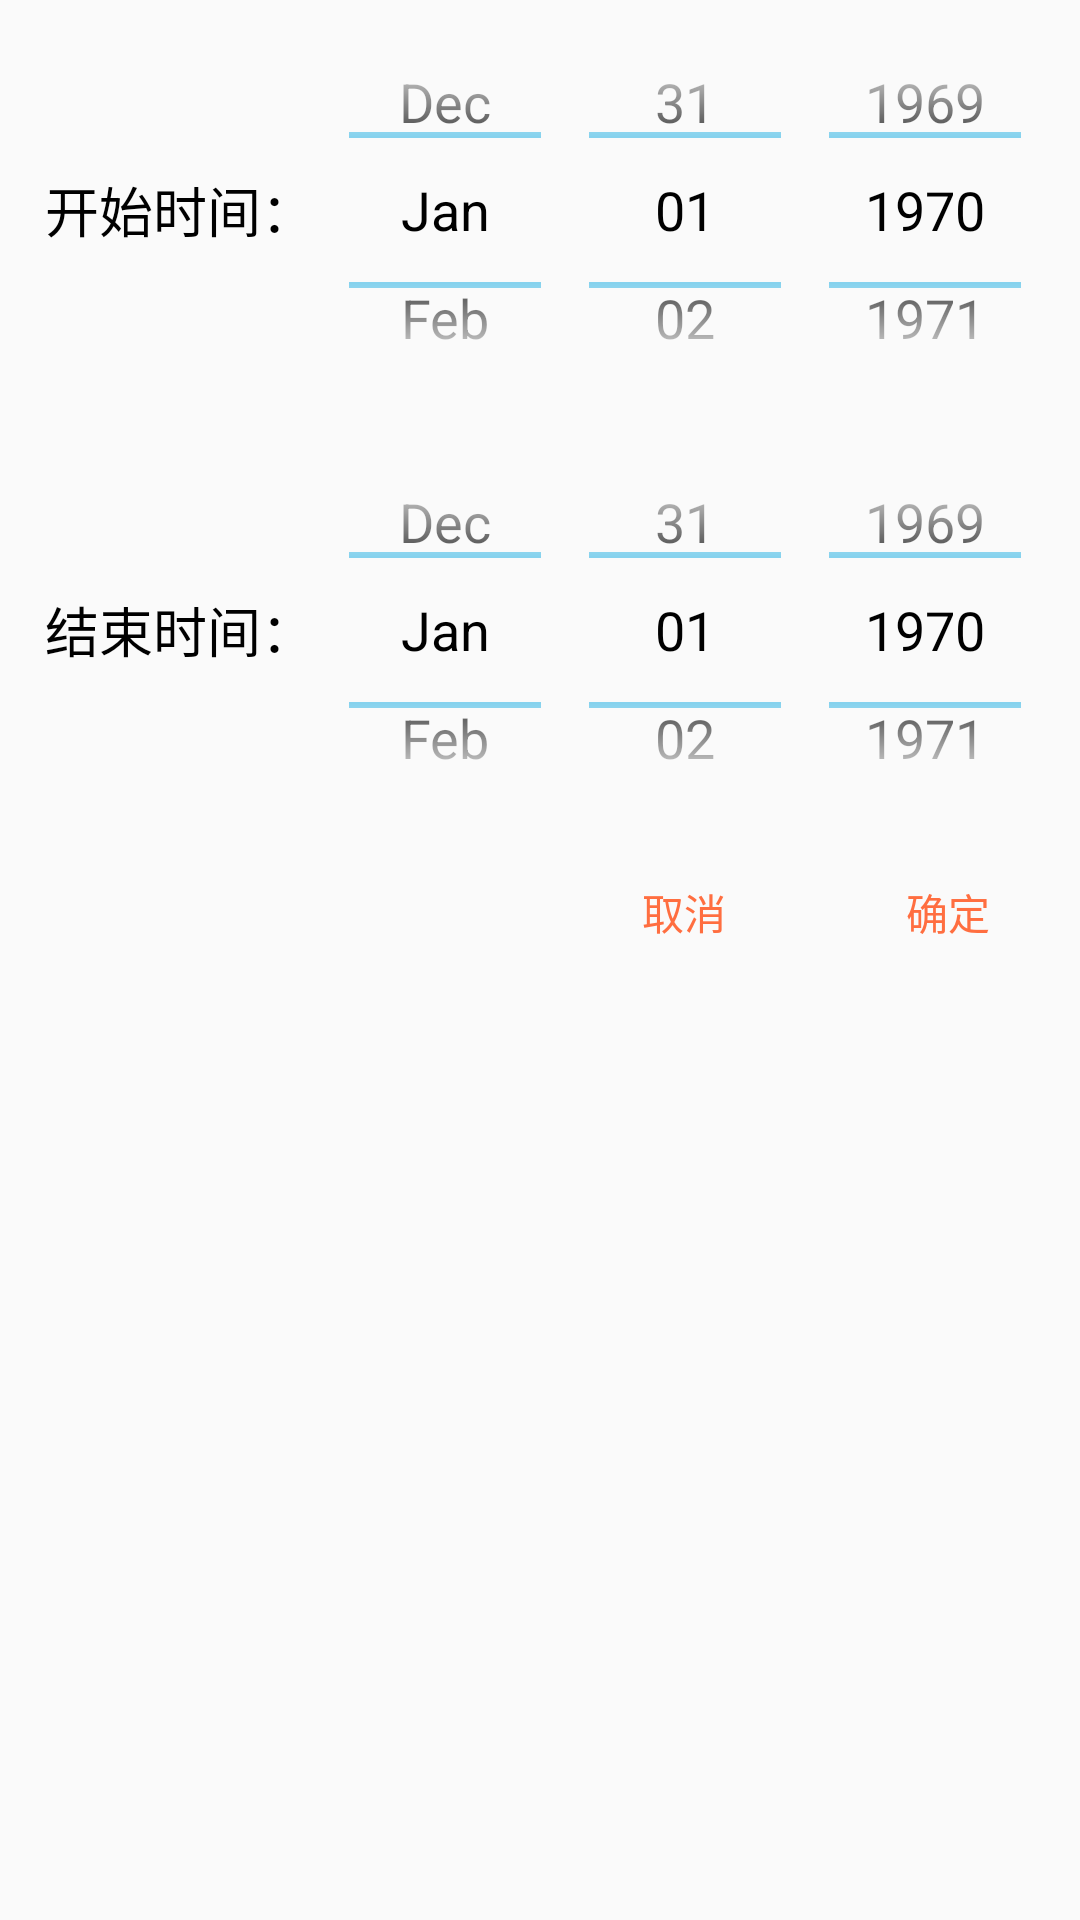

Reconstruct the res/layout file that produces this screen, plus the resources it refers to.
<!-- AndroidManifest.xml: application theme AppTheme -->
<!-- res/layout/dialog_timeselect.xml -->
<?xml version="1.0" encoding="utf-8"?>
<LinearLayout xmlns:android="http://schemas.android.com/apk/res/android"
    android:layout_width="match_parent"
    android:layout_height="wrap_content"
    android:orientation="vertical">

    <LinearLayout
        android:layout_width="match_parent"
        android:layout_height="140dp"
        android:orientation="horizontal">

        <TextView
            android:layout_width="wrap_content"
            android:layout_height="match_parent"
            android:layout_gravity="center_horizontal"
            android:layout_marginLeft="15dp"
            android:gravity="center"
            android:textColor="#000000"
            android:textSize="18dp"
            android:text="开始时间：" />

        <DatePicker
            android:id="@+id/datepicker_custom_start"
            android:layout_width="match_parent"
            android:layout_height="140dp"
            android:calendarViewShown="false"
            android:theme="@android:style/Theme.Holo.Light" />
    </LinearLayout>

    <LinearLayout
        android:layout_width="match_parent"
        android:layout_height="140dp"
        android:orientation="horizontal">

        <TextView
            android:layout_width="wrap_content"
            android:layout_height="match_parent"
            android:layout_marginLeft="15dp"
            android:layout_gravity="center_horizontal"
            android:textColor="#000000"
            android:textSize="18dp"
            android:gravity="center"
            android:text="结束时间：" />

        <DatePicker
            android:id="@+id/datepicker_custom_stop"
            android:layout_width="match_parent"
            android:layout_height="140dp"
            android:calendarViewShown="false"
            android:theme="@android:style/Theme.Holo.Light" />
    </LinearLayout>

    <LinearLayout
        android:layout_width="match_parent"
        android:layout_height="wrap_content"
        android:orientation="horizontal">

        <View
            android:layout_width="0dp"
            android:layout_height="0dp"
            android:layout_weight="1" />

        <Button
            android:id="@+id/button_cancel"
            android:layout_width="wrap_content"
            android:layout_height="wrap_content"
            android:background="#00ffffff"
            android:textColor="@color/colorAccent"
            android:text="取消" />

        <Button
            android:id="@+id/button_ok"
            android:layout_width="wrap_content"
            android:layout_height="wrap_content"
            android:background="#00ffffff"
            android:textColor="@color/colorAccent"
            android:text="确定" />
    </LinearLayout>
</LinearLayout>
<!-- resources referenced by this layout -->
<resources>
  <color name="colorAccent">#ff6e40</color>
  <style name="AppTheme" parent="Theme.AppCompat.Light.DarkActionBar">
          
          <item name="colorPrimary">@color/colorPrimary</item>
          <item name="colorPrimaryDark">@color/colorPrimaryDark</item>
          <item name="colorAccent">@color/colorAccent</item>
      </style>
  <color name="colorPrimary">#03a9f4</color>
  <color name="colorPrimaryDark">#0288d1</color>
</resources>
